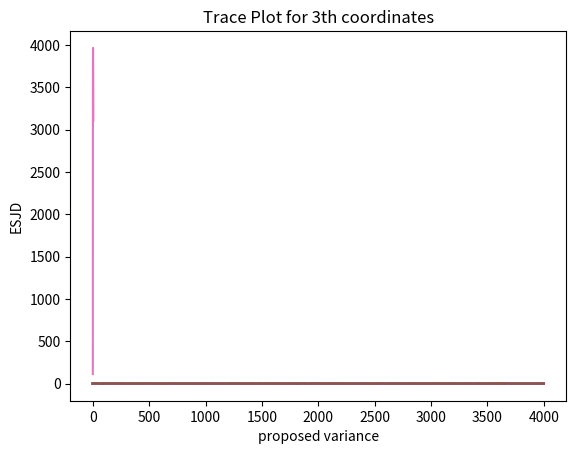

The matplotlib source for this figure:
import numpy as np
import matplotlib.pyplot as plt
from scipy.stats import beta as beta_dist


def target_distribution(x, f):
    if isinstance(x, int) or isinstance(x, float):
        return f(x)
    else:
        multi_dim_target = 1
        for item in x:
            multi_dim_target *= f(item)  # iid
        return np.array(multi_dim_target)


def proposal_distribution(dimension, x, proposed_cov, function, xmin=-5,
                          xmax=5):
    # symmetric
    # default: Q = N(0, \Sigma), where \Sigma = proposed_cov * identity matrix
    if function == 'multivariate' and (
            isinstance(x, int) or isinstance(x, float)):
        step = np.random.normal(0, proposed_cov)
        return step

    elif function == 'multivariate' and not (
            isinstance(x, int) or isinstance(x, float)):
        step = np.random.multivariate_normal(np.zeros(dimension),
                                             proposed_cov * np.eye(dimension))
    else:
        step = []
        for _ in range(dimension):
            step.append(function())
            # step.append(function(np.random.uniform(xmin, xmax)))
    return np.array(step)


def initial_state(xmin, xmax, dimension):
    x_lst = []
    for _ in range(dimension):
        x_lst.append(np.random.uniform(xmin, xmax))
    return x_lst


def metropolis_algorithm(dimension, target_distrn, proposed_distribution,
                         iteration, proposed_cov, iid=True):
    # set by default, you could change initial point if you want
    if dimension != 1:
        x_initial = np.zeros(dimension)
    else:
        x_initial = 0
    sampling = [x_initial]
    x_0 = x_initial
    esjd = 0
    for _ in range(iteration):
        propos = proposal_distribution(dimension, x_0, proposed_cov,
                                       proposed_distribution)
        y = x_0 + propos
        prev = target_distribution(x_0, target_distrn)
        if prev.item() != 0:
            acceptance_ratio = target_distribution(y, target_distrn) / prev
        else:
            acceptance_ratio = 1
        u = np.random.uniform(0, 1)
        if u < acceptance_ratio:
            esjd += np.sum(np.square(np.array(x_0) - np.array(y)))
            x_0 = y
        sampling.append(x_0)
    return sampling, esjd


def trace_plot(sampling, dimension):
    if dimension == 1:
        plt.plot(sampling)
        plt.xlabel("Iteration")
        plt.title("Trace Plot")
        plt.show()
    else:
        for i in range(dimension):
            lst = []
            for j in range(0, len(sampling)):
                lst.append(sampling[j][i])
            plt.plot(lst)
            plt.xlabel("Iteration")
            plt.title(f"Trace Plot for {i + 1}th coordinates")
            plt.show()


def target_distrn_1_dim(x):
    # for each single element, and assume iid

    # normal distribution for each element
    target = 1 / np.sqrt(2 * np.pi) * np.exp(-0.5 * (x ** 2))

    # multi gaussian
    # target = 0.5 * (1 / np.sqrt(2 * np.pi)) * np.exp(-0.5 * (x - 6)**2) + \
    #          0.5 * (1 / np.sqrt(2 * np.pi)) * np.exp(-0.5 * (x + 2)**2) + \
    #          3*(0.5 * (1 / np.sqrt(2 * np.pi)) * np.exp(-0.5 * (x + 7)**2))

    # beta
    # target = beta_dist.pdf(x, 2, 5)
    return target


# def other_proposal_distribution():
#     proposal_value = np.random.uniform(-1, 1)
#     return proposal_value


# Univariate Proposal Distribution
# def assigned_proposal(degrees_of_freedom=3):
#     step = np.random.standard_t(degrees_of_freedom)
#     return step


rate = [0.01, 0.05, 0.1, 0.23, 0.4, 0.5, 0.7, 1, 2, 4, 4.6, 5]

lst_jump = []
dimension = 1
number_iter = 4000

# for i in rate:
#     # 1 dimension, dimension = 1
#     samples, esjd = metropolis_algorithm(dimension, target_distrn_1_dim,
#                                          'multivariate', number_iter, i)
#     plt.ylabel(f"x with proposed variance {i}")
#     trace_plot(samples, dimension)
#     lst_jump.append(esjd)
#     plt.figure(figsize=(10, 6))
#     x = np.linspace(-5, 5, 5000)
#     histogram_lst = []
#     for num in x:
#         histogram_lst.append(target_distribution(num, target_distrn_1_dim))
#     plt.plot(x, histogram_lst, label='Target Distribution', linewidth=2)
#     plt.hist(samples, bins=50, density=True, alpha=0.7,
#              label='Generated Samples')
#     plt.title(f'Metropolis Algorithm x with proposed variance {i}')
#     plt.xlabel('Samples')
#     plt.ylabel('Density')
#     plt.show()
#
# plt.plot(rate, lst_jump)
# plt.xlabel('proposed variance')
# plt.ylabel('ESJD')
# plt.show()

dimension = 3
for i in rate:
    # high dimension, dimension = 10
    samples, esjd = metropolis_algorithm(dimension, target_distrn_1_dim,
                                         'multivariate', number_iter, i)
    plt.ylabel(f"x with proposed variance {i}")
    trace_plot(samples, dimension)
    lst_jump.append(esjd)

plt.plot(rate, lst_jump)
plt.xlabel('proposed variance')
plt.ylabel('ESJD')
plt.show()
